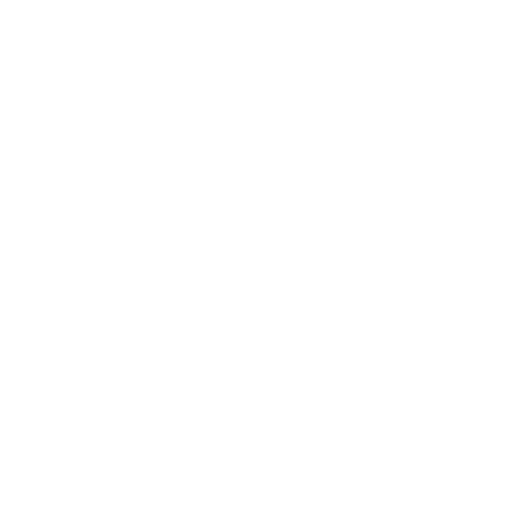
t = 0.00 s
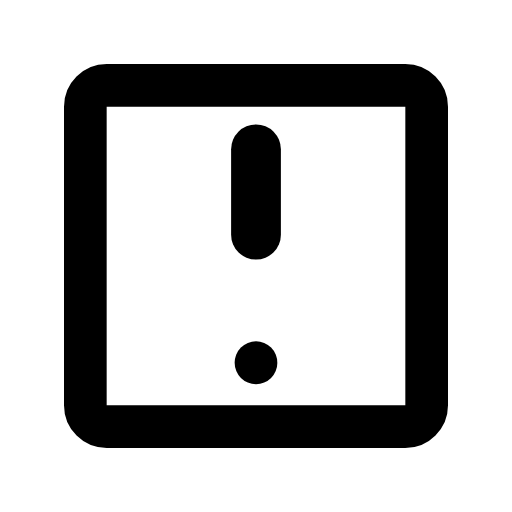
t = 0.80 s
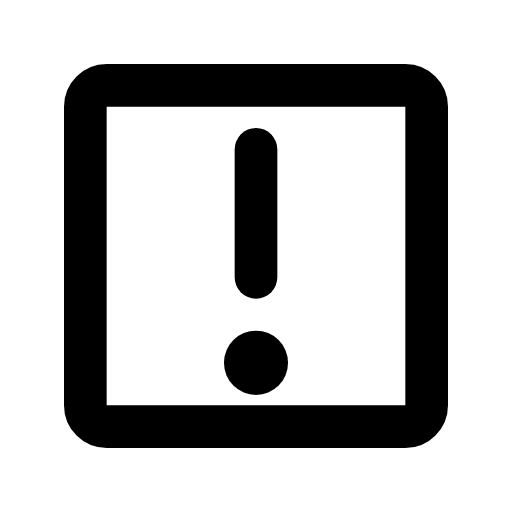
t = 1.60 s
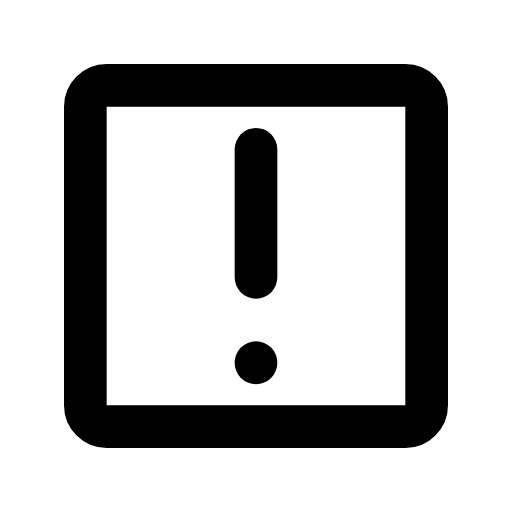
t = 2.43 s
t = 3.18 s: frame unchanged from t = 2.43 s, image omitted
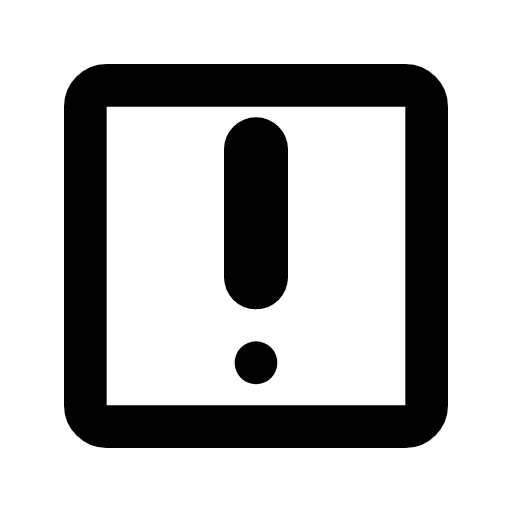
t = 4.00 s

The animated SVG that drew these frames (rendered in a browser with its animation timeline set to each time). Animation: 5 SMIL elements (animate=5); one cycle of 4.00 s, repeats indefinitely.

<svg viewBox="0 0 24 24" xmlns="http://www.w3.org/2000/svg"><g fill="none" stroke="currentColor" stroke-linecap="round" stroke-linejoin="round"><path d="M12 4h7c0.55 0 1 0.45 1 1v14c0 0.55 -0.45 1 -1 1h-14c-0.55 0 -1 -0.44 -1 -1v-14c0 -0.55 0.45 -1 1 -1Z" stroke-width="2" stroke-dasharray="66"><animate attributeName="stroke-dashoffset" dur="0.6s" fill="freeze" values="66;0"/></path><path d="M12 7v6" stroke-width="2" stroke-dasharray="8" stroke-dashoffset="8"><animate attributeName="stroke-width" begin="0.7s" dur="3s" repeatCount="indefinite" keyTimes="0;0.1;0.2;0.3;1" values="2;3;3;2;2"/><animate attributeName="stroke-dashoffset" begin="0.7s" dur="0.2s" fill="freeze" to="0"/></path><path d="M12 17v0.01" stroke-width="2" stroke-dasharray="4" stroke-dashoffset="4"><animate attributeName="stroke-dashoffset" begin="0.7s" dur="0.2s" fill="freeze" to="0"/><animate attributeName="stroke-width" begin="1s" dur="3s" repeatCount="indefinite" keyTimes="0;0.1;0.2;0.3;1" values="2;3;3;2;2"/></path></g></svg>
